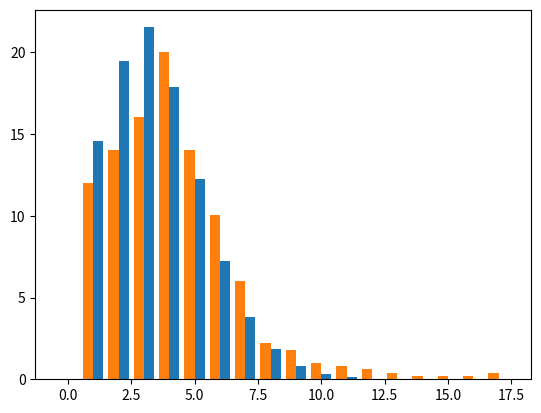

The matplotlib source for this figure:
import random

import matplotlib.pyplot as plt
import numpy as np

chance_of_choice=0.5
choice_list = [5714, 2857, 1429]

fragment_list = [6501, 2984, 357, 114, 44]
fragment_occurence = [0]*18

power_list = []
gadget_list = []
gear_list = []
star_power_list = []
hyper_list = []

iteration = 1000000

for i in range(iteration):

    left = 9

    choice_random = random.randint(1, 20000)
    if choice_random > 10000:
        if choice_random <= 10000+choice_list[0]:
            left = 8
        elif choice_random <= 10000+choice_list[0]+choice_list[1]:
            left = 7
        else:
            left = 6

    outcome = []

    for j in range(left):
        fragment_random = random.randint(1,10000)

        total = 0
        for k in range(len(fragment_list)):
            total += fragment_list[k]
            if fragment_random <= total:
                outcome.append(k)
                break

    #print(outcome)

    power_lvl = 1
    gadget = False
    gear = False
    star_power = False
    hyper = False
    for k in outcome:
        if k > 0:
            if k == 1:
                if power_lvl >= 11:
                    print("power overload 1")
                else:
                    power_lvl += 1

            elif k == 2:
                if power_lvl >= 10 and gear and gadget:
                    print("power overload 2")

                else:
                    exit = False
                    while not exit:
                        reward = random.randint(1,3)
                        if reward == 1 and power_lvl < 10:
                            power_lvl += 2
                            exit = True
                        elif reward == 2 and not gadget:
                            gadget = True
                            exit = True
                        elif reward == 3 and not gear:
                            gear = True
                            exit = True

            elif k == 3:
                if power_lvl >= 9 and star_power:
                    print("power_overload 3")
                else:
                    reward = random.randint(1,2)
                    if (reward == 1 and not star_power) or (reward == 2 and power_lvl >= 9):
                        star_power = True
                    else:
                        power_lvl += 3



            elif k == 4:
                if power_lvl >= 8 and hyper:
                    print("power_overload 4")
                else:
                    reward = random.randint(1,2)
                    if (reward == 1 and not hyper) or (reward == 2 and power_lvl >= 8):
                        hyper = True
                    else:
                        power_lvl += 4

    if power_lvl == 1:
        power_lvl == 2
    power_list.append(power_lvl)
    gadget_list.append(gadget)
    gear_list.append(gear)
    star_power_list.append(star_power)
    hyper_list.append(hyper)
        


    total_fragment = 0
    total_fragment += sum(outcome)
    if total_fragment > 17:
        total_fragment = 17
    elif total_fragment == 0:
        total_fragment = 1

    fragment_occurence[total_fragment] += 1

#Post loop

print("\n\n")
#print(power_list)
# print(gadget_list)
# print(gear_list)
# print(star_power_list)
# print(hyper_list)

print(sum(power_list)/iteration)

count = 0
for i in gadget_list:
    if i == True:
        count += 1
print("Gadget:", count/iteration)

count = 0
for i in gear_list:
    if i == True:
        count += 1
print("Gear:", count/iteration)

count = 0
for i in star_power_list:
    if i == True:
        count += 1
print("Star power:", count/iteration)

count = 0
for i in hyper_list:
    if i == True:
        count += 1
print("Hyper:", count/iteration)








fragment_occurence = [m / iteration * 100 for m in fragment_occurence]
print(fragment_occurence)


supercells_data = [0, 12.02, 14.03, 16.03, 20.04, 14.03, 10.02, 6.01, 2.2, 1.8, 1, 0.8, 0.6, 0.4, 0.2, 0.2, 0.2, 0.4]

x = np.array([i for i in range(18)])

y1 = np.array(fragment_occurence)
plt.bar(x+0.2, y1, 0.4)

y2 = np.array(supercells_data)
plt.bar(x-0.2, y2, 0.4)

#plt.show()


# a = 0
# b = [0.5, 0.5*0.5714, 0.5*0.2857, 0.5*0.1429]
# for i in range(4):
#     print(8-i)
#     a += b[i]*(0.6501**(8-i))*0.2984*(9-i)+(0.6501**(9-i))
# print(a)
# test
# test pulling
